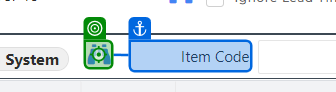
Workflow: AWI_RO_016

Step 1 [then]: click on 'Item Code'

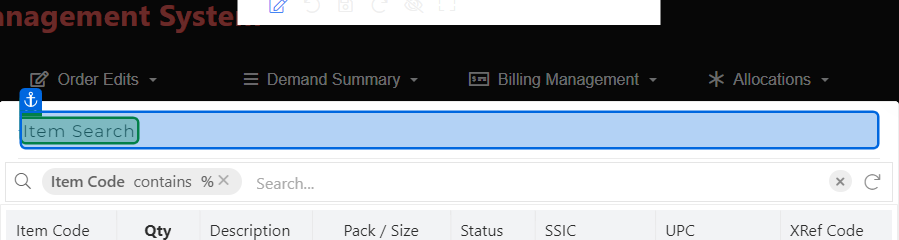
Step 2: check 'Retailer Search'

Step 3 [then]: get-text from 'Search' (same screen as step 2)

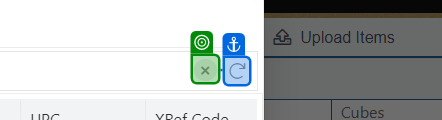
Step 4 [then]: check

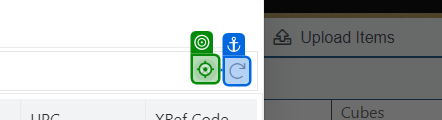
Step 5 [then]: click

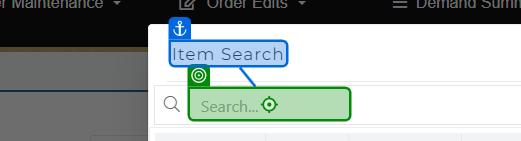
Step 6: click on 'Search...'

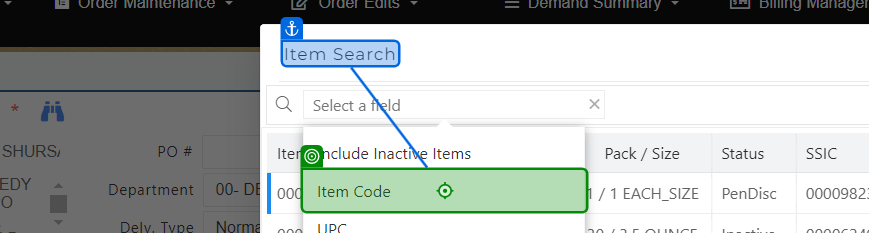
Step 7: click on 'Item Search'

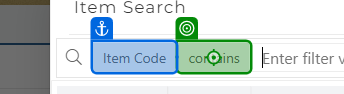
Step 8: click on 'contains'

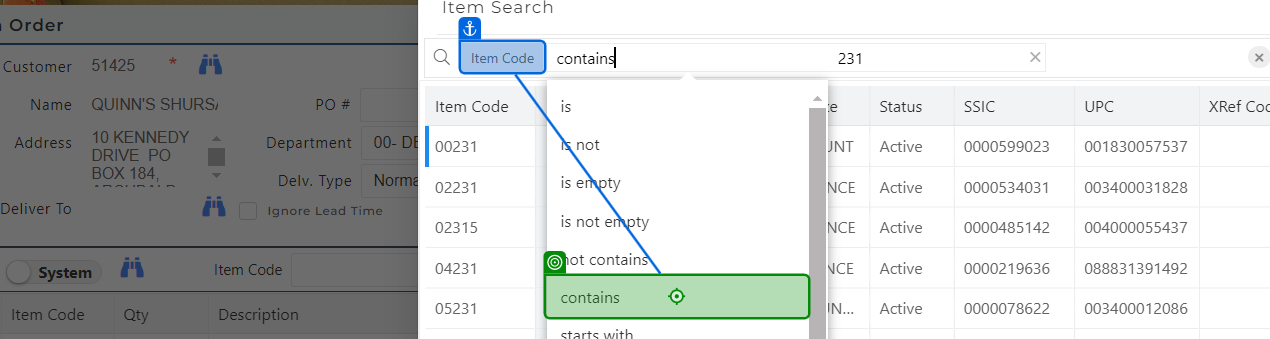
Step 9: click on 'Item Code'

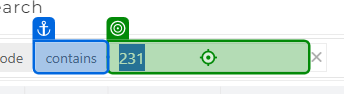
Step 10: type "[I_DataRow("ItemCode").ToString]" into 'contains'

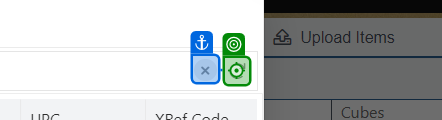
Step 11: click

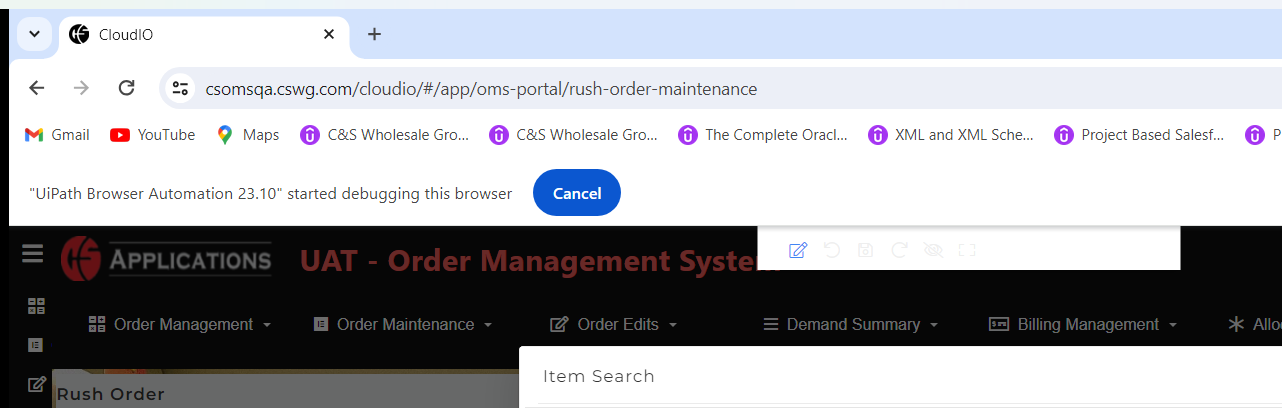
Step 12 [then]: get-text

Step 13: click on 'Close' (no picture)

Step 14 [then]: get-text (no picture) (repeated 2 times)

Step 16 [else]: check (no picture) (repeated 2 times)

Step 18: click on 'Confirm to Leave the Page' (no picture)

Step 19: type "[I_DataRow("Customer").ToString + "[k(Enter)]"]" into 'Customer' (no picture)

Step 20: type "[I_DataRow("ItemCode").ToString + "[k(Enter)]"]" into 'Item Code' (no picture)

Step 21: type "[I_DataRow("Qty").ToString+ "[k(Enter)]"]" (no picture)

Step 22: get-text from 'Sell' (no picture)

Step 23: click on 'Doller symbol' (no picture)

Step 24: check 'Close' (no picture)

Step 25: type "[Sell_D.ToString + "[k(Enter)]"]" into 'Override' (no picture)

Step 26: get-text from 'Override Price' (no picture)

Step 27: click on 'No' (no picture)

Step 28: click on 'Close' (no picture)

Step 29: click (no picture)

Step 30: check 'Rush Order Error Popup' (no picture)

Step 31: get-text from 'Invalid Customer' (no picture)

Step 32: click (no picture)

Step 33 [try]: check (no picture)

Step 34 [try]: click on 'Confirm to Leave the Page' (no picture)

Step 35 [try]: click on 'Profile Logo' (no picture)

Step 36: click on 'Sign Out' (no picture)

Step 37 [try]: click on 'New Order' (no picture)

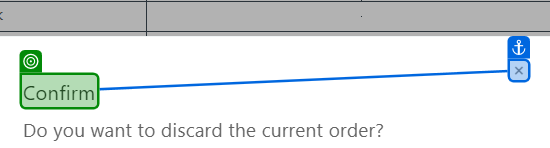
Step 38: check

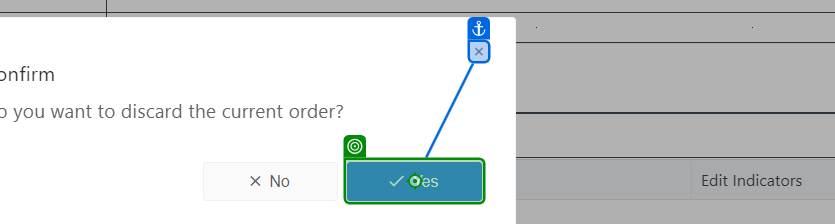
Step 39 [try]: click on 'Confirm to Leave the Page'